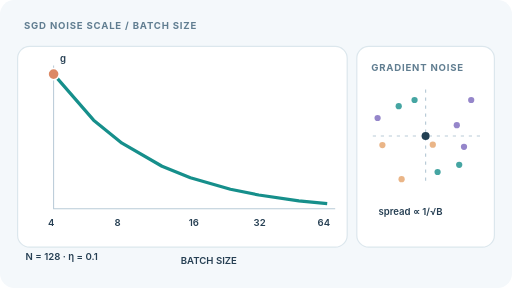
t = 0.00 s
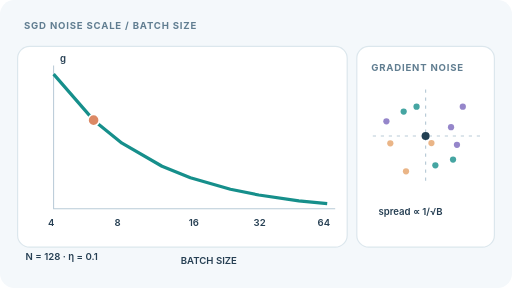
t = 1.50 s
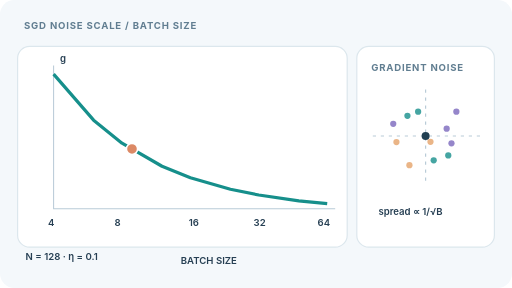
t = 3.38 s
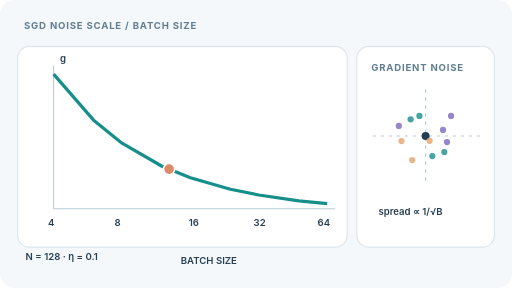
t = 4.88 s
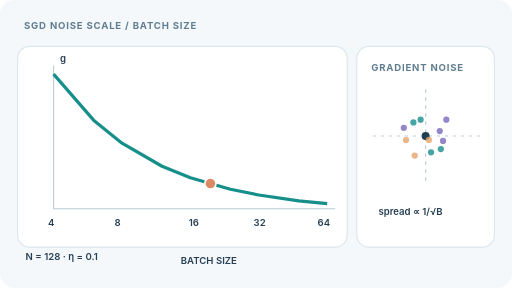
t = 6.75 s
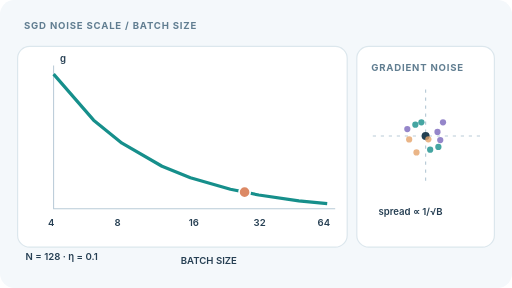
t = 8.25 s

The animated SVG that drew these frames (rendered in a browser with its animation timeline set to each time). Animation: 24 SMIL elements (animate=24); frames cover the first 8.25 s, repeats indefinitely.

<svg xmlns="http://www.w3.org/2000/svg" width="640" height="360" viewBox="0 0 640 360" role="img" aria-labelledby="title desc"><title id="title">SGD noise scale as minibatch size grows</title><desc id="desc">The analytic noise-scale curve g equals 0.1 times (128 over batch size minus one). The moving cursor follows increasing batch size from 4 to 64, while a schematic scatter cloud narrows in inverse proportion to the square root of batch size. Scatter is illustrative, not sampled training outcomes.</desc><style>text{font-family:Inter,ui-sans-serif,system-ui,sans-serif;fill:#263f53}.k{font-size:12px;font-weight:700;letter-spacing:1px;fill:#617e91}.lab{font-size:12px;font-weight:600}.num{font-size:13px;font-weight:700}.panel{fill:#fff;stroke:#dce7ed;stroke-width:1.5}.axis{stroke:#b9cbd7;stroke-width:1.3}@media(prefers-reduced-motion:reduce){animate{display:none}}</style><rect width="640" height="360" rx="18" fill="#f4f8fb"/><text x="30" y="36" class="k">SGD NOISE SCALE / BATCH SIZE</text>
<rect class="panel" x="22" y="58" width="412" height="251" rx="15"/><rect class="panel" x="446" y="58" width="172" height="251" rx="15"/>
<path class="axis" fill="none" d="M67 82V261H419"/><text x="75" y="78" class="lab">g</text>
<text x="60" y="282" class="lab">4</text><text x="143" y="282" class="lab">8</text><text x="236" y="282" class="lab">16</text><text x="317" y="282" class="lab">32</text><text x="397" y="282" class="lab">64</text>
<text x="226" y="330" class="lab">BATCH SIZE</text>
<path d="M67.0 92.6 L117.0 150.2 L152.5 179.0 L202.5 207.8 L238.0 222.2 L288.0 236.6 L323.5 243.8 L373.5 251.0 L409.0 254.6" fill="none" stroke="#168f8b" stroke-width="4" stroke-linejoin="round"/>
<text x="464" y="89" class="k">GRADIENT NOISE</text>
<path d="M532 112V231 M466 170H605" stroke="#b9cbd7" stroke-width="1.5" stroke-dasharray="4 6"/>
<circle cx="532" cy="170" r="5" fill="#213f52"/>
<text x="473" y="269" class="lab">spread ∝ 1/√B</text>
<text x="32" y="325" class="lab">N = 128  ·  η = 0.1</text><circle cx="67.0" cy="92.6" r="7" fill="#dc8965" stroke="white" stroke-width="2"><animate attributeName="cx" values="67.0;117.0;152.5;202.5;238.0;288.0;323.5;373.5;409.0" keyTimes="0.00000;0.12500;0.25000;0.37500;0.50000;0.62500;0.75000;0.87500;1.00000" dur="12s" repeatCount="indefinite"/><animate attributeName="cy" values="92.6;150.2;179.0;207.8;222.2;236.6;243.8;251.0;254.6" keyTimes="0.00000;0.12500;0.25000;0.37500;0.50000;0.62500;0.75000;0.87500;1.00000" dur="12s" repeatCount="indefinite"/></circle><circle cx="472.0" cy="147.5" r="3.9" fill="#7a68bd" opacity=".80"><animate attributeName="cx" values="472.0;483.0;489.6;497.4;502.0;507.5;510.8;514.7;517.0" keyTimes="0.00000;0.12500;0.25000;0.37500;0.50000;0.62500;0.75000;0.87500;1.00000" dur="12s" repeatCount="indefinite"/><animate attributeName="cy" values="147.5;151.6;154.1;157.0;158.8;160.8;162.0;163.5;164.4" keyTimes="0.00000;0.12500;0.25000;0.37500;0.50000;0.62500;0.75000;0.87500;1.00000" dur="12s" repeatCount="indefinite"/></circle><circle cx="574.0" cy="206.0" r="3.9" fill="#168f8b" opacity=".80"><animate attributeName="cx" values="574.0;566.3;561.7;556.2;553.0;549.1;546.8;544.1;542.5" keyTimes="0.00000;0.12500;0.25000;0.37500;0.50000;0.62500;0.75000;0.87500;1.00000" dur="12s" repeatCount="indefinite"/><animate attributeName="cy" values="206.0;199.4;195.5;190.8;188.0;184.7;182.7;180.4;179.0" keyTimes="0.00000;0.12500;0.25000;0.37500;0.50000;0.62500;0.75000;0.87500;1.00000" dur="12s" repeatCount="indefinite"/></circle><circle cx="502.0" cy="224.0" r="3.9" fill="#e5a369" opacity=".80"><animate attributeName="cx" values="502.0;507.5;510.8;514.7;517.0;519.8;521.4;523.3;524.5" keyTimes="0.00000;0.12500;0.25000;0.37500;0.50000;0.62500;0.75000;0.87500;1.00000" dur="12s" repeatCount="indefinite"/><animate attributeName="cy" values="224.0;214.1;208.2;201.2;197.0;192.0;189.1;185.6;183.5" keyTimes="0.00000;0.12500;0.25000;0.37500;0.50000;0.62500;0.75000;0.87500;1.00000" dur="12s" repeatCount="indefinite"/></circle><circle cx="589.0" cy="125.0" r="3.9" fill="#7a68bd" opacity=".80"><animate attributeName="cx" values="589.0;578.5;572.3;564.9;560.5;555.3;552.2;548.5;546.3" keyTimes="0.00000;0.12500;0.25000;0.37500;0.50000;0.62500;0.75000;0.87500;1.00000" dur="12s" repeatCount="indefinite"/><animate attributeName="cy" values="125.0;133.3;138.2;144.0;147.5;151.6;154.1;157.0;158.8" keyTimes="0.00000;0.12500;0.25000;0.37500;0.50000;0.62500;0.75000;0.87500;1.00000" dur="12s" repeatCount="indefinite"/></circle><circle cx="547.0" cy="215.0" r="3.9" fill="#168f8b" opacity=".80"><animate attributeName="cx" values="547.0;544.2;542.6;540.7;539.5;538.1;537.3;536.3;535.8" keyTimes="0.00000;0.12500;0.25000;0.37500;0.50000;0.62500;0.75000;0.87500;1.00000" dur="12s" repeatCount="indefinite"/><animate attributeName="cy" values="215.0;206.7;201.8;196.0;192.5;188.4;185.9;183.0;181.3" keyTimes="0.00000;0.12500;0.25000;0.37500;0.50000;0.62500;0.75000;0.87500;1.00000" dur="12s" repeatCount="indefinite"/></circle><circle cx="478.0" cy="181.3" r="3.9" fill="#e5a369" opacity=".80"><animate attributeName="cx" values="478.0;487.9;493.8;500.8;505.0;510.0;512.9;516.4;518.5" keyTimes="0.00000;0.12500;0.25000;0.37500;0.50000;0.62500;0.75000;0.87500;1.00000" dur="12s" repeatCount="indefinite"/><animate attributeName="cy" values="181.3;179.2;178.0;176.5;175.6;174.6;174.0;173.2;172.8" keyTimes="0.00000;0.12500;0.25000;0.37500;0.50000;0.62500;0.75000;0.87500;1.00000" dur="12s" repeatCount="indefinite"/></circle><circle cx="571.0" cy="156.5" r="3.9" fill="#7a68bd" opacity=".80"><animate attributeName="cx" values="571.0;563.8;559.6;554.5;551.5;547.9;545.8;543.3;541.8" keyTimes="0.00000;0.12500;0.25000;0.37500;0.50000;0.62500;0.75000;0.87500;1.00000" dur="12s" repeatCount="indefinite"/><animate attributeName="cy" values="156.5;159.0;160.5;162.2;163.3;164.5;165.2;166.1;166.6" keyTimes="0.00000;0.12500;0.25000;0.37500;0.50000;0.62500;0.75000;0.87500;1.00000" dur="12s" repeatCount="indefinite"/></circle><circle cx="518.2" cy="125.0" r="3.9" fill="#168f8b" opacity=".80"><animate attributeName="cx" values="518.2;520.7;522.2;524.0;525.1;526.4;527.1;528.0;528.5" keyTimes="0.00000;0.12500;0.25000;0.37500;0.50000;0.62500;0.75000;0.87500;1.00000" dur="12s" repeatCount="indefinite"/><animate attributeName="cy" values="125.0;133.3;138.2;144.0;147.5;151.6;154.1;157.0;158.8" keyTimes="0.00000;0.12500;0.25000;0.37500;0.50000;0.62500;0.75000;0.87500;1.00000" dur="12s" repeatCount="indefinite"/></circle><circle cx="541.0" cy="180.8" r="3.9" fill="#e5a369" opacity=".80"><animate attributeName="cx" values="541.0;539.3;538.4;537.2;536.5;535.7;535.2;534.6;534.3" keyTimes="0.00000;0.12500;0.25000;0.37500;0.50000;0.62500;0.75000;0.87500;1.00000" dur="12s" repeatCount="indefinite"/><animate attributeName="cy" values="180.8;178.8;177.6;176.2;175.4;174.4;173.8;173.1;172.7" keyTimes="0.00000;0.12500;0.25000;0.37500;0.50000;0.62500;0.75000;0.87500;1.00000" dur="12s" repeatCount="indefinite"/></circle><circle cx="580.0" cy="183.5" r="3.9" fill="#7a68bd" opacity=".80"><animate attributeName="cx" values="580.0;571.2;565.9;559.7;556.0;551.6;549.0;545.9;544.0" keyTimes="0.00000;0.12500;0.25000;0.37500;0.50000;0.62500;0.75000;0.87500;1.00000" dur="12s" repeatCount="indefinite"/><animate attributeName="cy" values="183.5;181.0;179.5;177.8;176.8;175.5;174.8;173.9;173.4" keyTimes="0.00000;0.12500;0.25000;0.37500;0.50000;0.62500;0.75000;0.87500;1.00000" dur="12s" repeatCount="indefinite"/></circle><circle cx="498.4" cy="132.7" r="3.9" fill="#168f8b" opacity=".80"><animate attributeName="cx" values="498.4;504.6;508.2;512.6;515.2;518.3;520.1;522.3;523.6" keyTimes="0.00000;0.12500;0.25000;0.37500;0.50000;0.62500;0.75000;0.87500;1.00000" dur="12s" repeatCount="indefinite"/><animate attributeName="cy" values="132.7;139.5;143.6;148.4;151.3;154.8;156.8;159.2;160.7" keyTimes="0.00000;0.12500;0.25000;0.37500;0.50000;0.62500;0.75000;0.87500;1.00000" dur="12s" repeatCount="indefinite"/></circle></svg>
